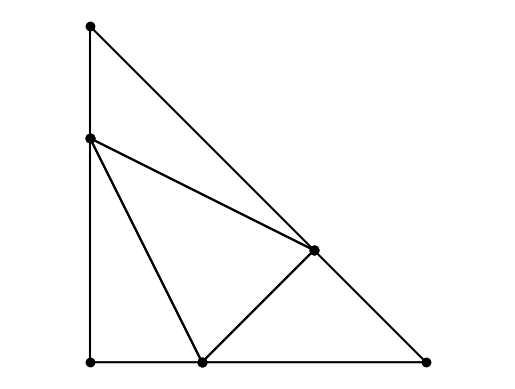

Reproduce this figure in Python.
import matplotlib.pyplot as plt
import numpy as np
from scipy.spatial import ConvexHull

def upper_hull(pts):
    # find the upper hull of a list of 3d points, where upper is wrt the 
    # third coordinate
    hull = ConvexHull(points=pts)
    simplices = hull.simplices
    subdivision_ids = np.array([simplices[i] for i, eq in enumerate(hull.equations) if eq[2] > 0])
    return subdivision_ids

def plot_subdivision(pts, subdivision_ids):
    for simplex in subdivision_ids:
        verts = np.array([pts[id][0:2] for id in simplex])

        # plot edges and vertices
        plt.plot(np.append(verts[:,0], verts[0][0]), np.append(verts[:,1], verts[0][1]), color='black')
        plt.plot(verts[:,0], verts[:,1], 'ko')
    plt.axis('equal')
    plt.axis('off')
    plt.show()


#print([[pts[i][0:2] for i in simplex] for simplex in a])

pts = [
    [0,0,1],
    [1,0,3],
    [2,0,1],
    [3,0,3],
    [0,1,2],
    [1,1,2],
    [2,1,6],
    [0,2,4],
    [1,2,1],
    [0,3,3]
]

print(upper_hull(pts))
plot_subdivision(pts, upper_hull(pts))